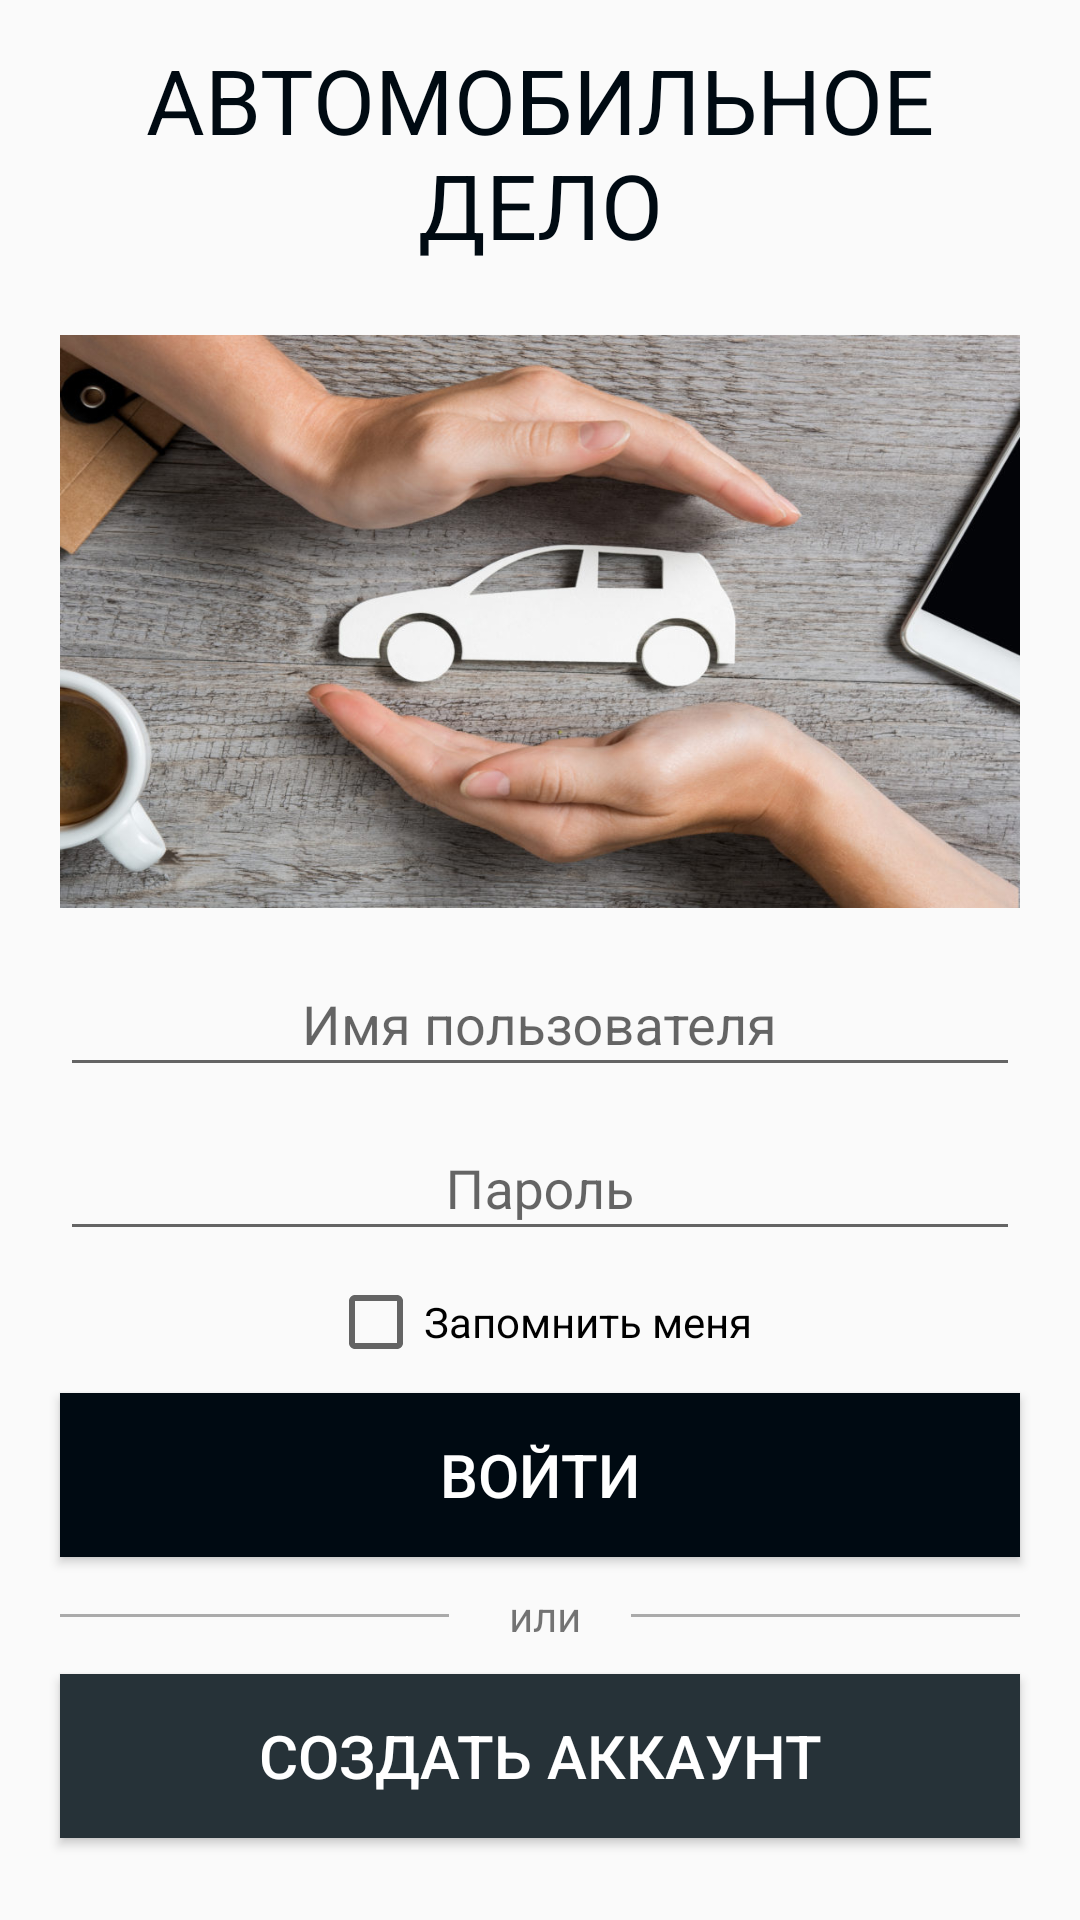

This screen was rendered from an Android layout file. Write that file and the resources it references.
<!-- AndroidManifest.xml: application theme AppTheme -->
<!-- res/layout/fragment_login.xml -->
<?xml version="1.0" encoding="utf-8"?>
<LinearLayout
    xmlns:android="http://schemas.android.com/apk/res/android"
    android:orientation="vertical"
    android:layout_width="match_parent"
    android:weightSum="20"
    android:layout_height="match_parent">

    <TextView
        android:layout_width="match_parent"
        android:layout_height="0dp"
        android:textSize="30sp"
        android:gravity="center"
        android:layout_weight="3"
        android:layout_margin="10dp"
        android:textAllCaps="true"
        android:textColor="@color/colorPrimaryDark"
        android:text="Автомобильное дело"/>

    <ImageView
        android:layout_width="match_parent"
        android:layout_marginTop="10dp"
        android:layout_marginBottom="5dp"
        android:layout_weight="7"
        android:layout_height="0dp"
        android:layout_marginLeft="20dp"
        android:layout_marginRight="20dp"
        android:background="@drawable/login_image"/>

    <com.google.android.material.textfield.TextInputLayout
        android:layout_width="match_parent"
        android:layout_marginLeft="20dp"
        android:layout_weight="2"
        android:layout_marginRight="20dp"
        android:layout_height="0dp">

        <com.google.android.material.textfield.TextInputEditText
            android:id="@+id/username"
            android:layout_width="match_parent"
            android:layout_height="match_parent"
            android:inputType="textShortMessage"
            android:gravity="center"
            android:textColor="@color/colorPrimaryDark"
            android:hint="Имя пользователя"/>
    </com.google.android.material.textfield.TextInputLayout>

    <com.google.android.material.textfield.TextInputLayout
        android:layout_width="match_parent"
        android:layout_marginLeft="20dp"
        android:layout_weight="2"
        android:layout_marginRight="20dp"
        android:layout_height="0dp">

        <com.google.android.material.textfield.TextInputEditText
            android:id="@+id/password"
            android:layout_width="match_parent"
            android:layout_height="match_parent"
            android:gravity="center"
            android:inputType="textPassword"
            android:textColor="@color/colorPrimaryDark"
            android:hint="Пароль"/>
    </com.google.android.material.textfield.TextInputLayout>

    <androidx.appcompat.widget.AppCompatCheckBox
        android:id="@+id/remember_me"
        android:layout_width="wrap_content"
        android:layout_marginLeft="20dp"
        android:layout_marginRight="20dp"
        android:layout_marginTop="10dp"
        android:layout_marginBottom="10dp"
        android:layout_weight="1"
        android:layout_gravity="center"
        android:text="Запомнить меня"
        android:layout_height="0dp" />

    <Button
        android:id="@+id/login_button"
        android:layout_width="match_parent"
        android:layout_height="0dp"
        android:layout_gravity="bottom"
        android:layout_weight="2"
        android:layout_marginLeft="20dp"
        android:layout_marginRight="20dp"
        android:text="Войти"
        android:textSize="20sp"
        android:textColor="@android:color/white"
        android:background="@drawable/button_style"/>

    <LinearLayout
        android:layout_width="match_parent"
        android:layout_height="wrap_content"
        android:layout_marginTop="10dp"
        android:layout_marginBottom="10dp"
        android:layout_marginLeft="20dp"
        android:layout_marginRight="20dp"
        android:gravity="center_vertical"
        android:orientation="horizontal" >

        <View
            android:layout_width="0dp"
            android:layout_height="1dp"
            android:layout_weight="1"
            android:background="@android:color/darker_gray" />

        <TextView
            android:layout_width="wrap_content"
            android:layout_height="wrap_content"
            android:text="      или     " />


        <View
            android:layout_width="0dp"
            android:layout_height="1dp"
            android:layout_weight="1"
            android:background="@android:color/darker_gray" />

    </LinearLayout>

    <Button
        android:id="@+id/create_an_account"
        android:layout_marginTop="0dp"
        android:layout_width="match_parent"
        android:layout_height="0dp"
        android:layout_weight="2"
        android:layout_marginLeft="20dp"
        android:layout_marginRight="20dp"
        android:layout_gravity="bottom"
        android:text="Создать аккаунт"
        android:textSize="20sp"
        android:textColor="@android:color/white"
        android:background="@color/colorPrimary"/>

</LinearLayout>
<!-- resources referenced by this layout -->
<resources>
  <color name="colorPrimary">#263238</color>
  <color name="colorPrimaryDark">#000a12</color>
  <!-- drawable button_style (drawable-v24) -->
  <?xml version="1.0" encoding="utf-8"?>
  <selector xmlns:android="http://schemas.android.com/apk/res/android">
      <item android:state_pressed="true">
          <shape android:shape="rectangle">
              <solid android:color="@color/colorPrimaryLight"/>
          </shape>
      </item>
      <item>
          <shape android:shape="rectangle">
              <solid android:color="@color/colorPrimaryDark"/>
          </shape>
      </item>
  
  </selector>
  <!-- drawable login_image: jpg bitmap (drawable, 148940 bytes) -->
  <style name="AppTheme" parent="Theme.AppCompat.Light.DarkActionBar">
          
          <item name="colorPrimary">@color/colorPrimary</item>
          <item name="colorPrimaryDark">@color/colorPrimaryDark</item>
          <item name="colorAccent">@color/colorPrimaryLight</item>
      </style>
  <color name="colorPrimaryLight">#636A72</color>
</resources>
